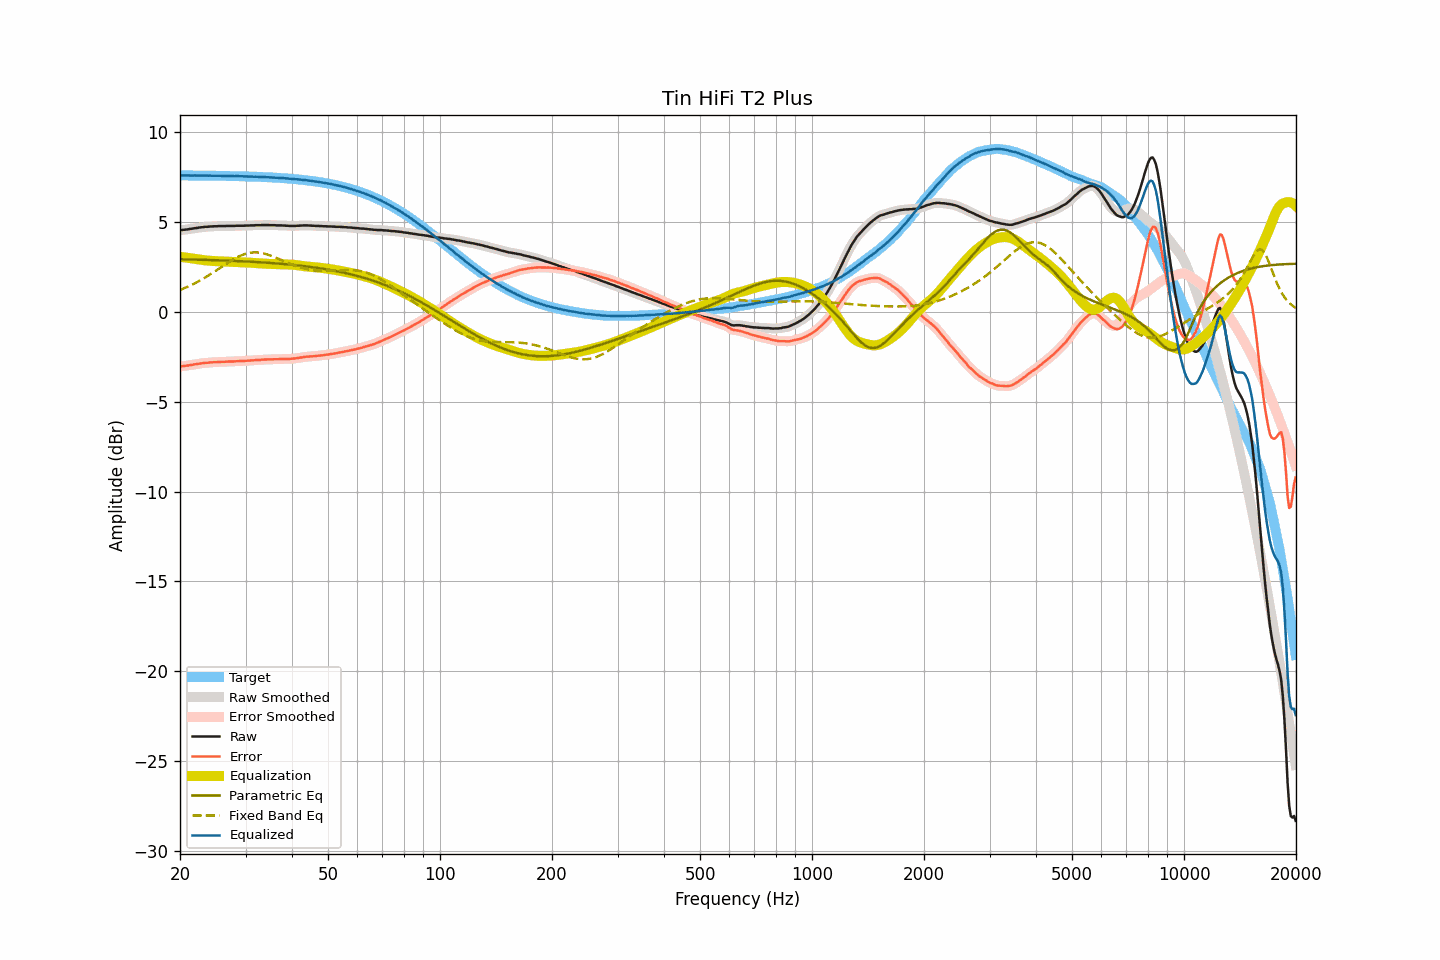

Values plotted in this chart, from the file beside it:
frequency, raw, smoothed, error, error_smoothed, equalization, parametric_eq, fixed_band_eq, equalized_raw, equalized_smoothed, target
20.00, 4.53, 4.53, -3.05, -3.05, 3.05, 2.91, 1.20, 7.58, 7.58, 7.57
20.20, 4.54, 4.54, -3.04, -3.04, 3.04, 2.91, 1.24, 7.57, 7.57, 7.57
20.40, 4.55, 4.54, -3.03, -3.03, 3.03, 2.91, 1.28, 7.57, 7.57, 7.57
20.61, 4.56, 4.56, -3.02, -3.02, 3.01, 2.91, 1.31, 7.57, 7.57, 7.57
20.81, 4.57, 4.57, -3.01, -3.00, 3.00, 2.90, 1.35, 7.57, 7.57, 7.57
21.02, 4.58, 4.58, -2.99, -2.99, 2.99, 2.90, 1.39, 7.57, 7.57, 7.57
21.23, 4.60, 4.59, -2.97, -2.98, 2.98, 2.90, 1.43, 7.57, 7.57, 7.57
21.44, 4.61, 4.61, -2.96, -2.96, 2.96, 2.90, 1.48, 7.57, 7.57, 7.57
21.66, 4.62, 4.62, -2.95, -2.95, 2.95, 2.90, 1.52, 7.56, 7.57, 7.57
21.87, 4.64, 4.63, -2.93, -2.94, 2.93, 2.89, 1.57, 7.57, 7.57, 7.57
22.09, 4.65, 4.65, -2.92, -2.92, 2.92, 2.89, 1.61, 7.57, 7.57, 7.57
22.31, 4.66, 4.66, -2.91, -2.91, 2.91, 2.89, 1.66, 7.56, 7.57, 7.57
22.54, 4.68, 4.67, -2.89, -2.89, 2.89, 2.89, 1.71, 7.57, 7.56, 7.56
22.76, 4.69, 4.69, -2.88, -2.88, 2.88, 2.88, 1.76, 7.57, 7.57, 7.56
22.99, 4.70, 4.70, -2.87, -2.87, 2.87, 2.88, 1.81, 7.56, 7.57, 7.56
23.22, 4.71, 4.71, -2.86, -2.86, 2.86, 2.88, 1.86, 7.56, 7.56, 7.56
23.45, 4.72, 4.71, -2.84, -2.85, 2.85, 2.88, 1.92, 7.56, 7.56, 7.56
23.69, 4.72, 4.72, -2.84, -2.84, 2.84, 2.87, 1.97, 7.55, 7.56, 7.56
23.92, 4.73, 4.73, -2.83, -2.83, 2.83, 2.87, 2.03, 7.56, 7.56, 7.56
24.16, 4.74, 4.73, -2.82, -2.82, 2.82, 2.87, 2.09, 7.56, 7.56, 7.56
24.40, 4.74, 4.74, -2.82, -2.82, 2.82, 2.87, 2.14, 7.55, 7.56, 7.56
24.65, 4.75, 4.74, -2.81, -2.81, 2.81, 2.86, 2.20, 7.56, 7.56, 7.56
24.89, 4.75, 4.75, -2.81, -2.81, 2.81, 2.86, 2.26, 7.55, 7.55, 7.55
25.14, 4.75, 4.75, -2.81, -2.80, 2.80, 2.86, 2.32, 7.55, 7.55, 7.55
25.39, 4.76, 4.75, -2.79, -2.80, 2.80, 2.85, 2.38, 7.55, 7.55, 7.55
25.65, 4.76, 4.76, -2.79, -2.79, 2.79, 2.85, 2.44, 7.55, 7.55, 7.55
25.91, 4.76, 4.76, -2.79, -2.79, 2.79, 2.85, 2.50, 7.55, 7.55, 7.55
26.16, 4.76, 4.76, -2.79, -2.79, 2.79, 2.84, 2.56, 7.54, 7.54, 7.55
26.43, 4.76, 4.76, -2.79, -2.79, 2.78, 2.84, 2.62, 7.54, 7.54, 7.54
26.69, 4.77, 4.76, -2.78, -2.78, 2.78, 2.84, 2.68, 7.55, 7.54, 7.54
26.96, 4.77, 4.77, -2.78, -2.78, 2.78, 2.83, 2.73, 7.54, 7.54, 7.54
27.23, 4.77, 4.77, -2.77, -2.77, 2.77, 2.83, 2.79, 7.54, 7.54, 7.54
27.50, 4.77, 4.77, -2.77, -2.77, 2.77, 2.83, 2.85, 7.54, 7.54, 7.54
27.77, 4.77, 4.77, -2.77, -2.77, 2.77, 2.82, 2.90, 7.53, 7.53, 7.54
28.05, 4.77, 4.77, -2.77, -2.76, 2.76, 2.82, 2.95, 7.53, 7.53, 7.53
28.33, 4.78, 4.77, -2.76, -2.76, 2.76, 2.82, 3.00, 7.54, 7.53, 7.53
28.62, 4.78, 4.78, -2.75, -2.75, 2.76, 2.81, 3.04, 7.53, 7.53, 7.53
28.90, 4.78, 4.78, -2.75, -2.75, 2.75, 2.81, 3.09, 7.53, 7.53, 7.53
29.19, 4.78, 4.78, -2.75, -2.75, 2.75, 2.80, 3.13, 7.52, 7.52, 7.52
29.48, 4.78, 4.78, -2.75, -2.75, 2.74, 2.80, 3.16, 7.52, 7.52, 7.52
29.78, 4.78, 4.78, -2.74, -2.74, 2.74, 2.79, 3.19, 7.52, 7.52, 7.52
30.08, 4.79, 4.78, -2.73, -2.74, 2.73, 2.79, 3.22, 7.52, 7.52, 7.52
30.38, 4.79, 4.79, -2.73, -2.73, 2.73, 2.79, 3.24, 7.51, 7.51, 7.51
30.68, 4.79, 4.79, -2.73, -2.72, 2.72, 2.78, 3.26, 7.51, 7.51, 7.51
30.99, 4.80, 4.79, -2.71, -2.72, 2.72, 2.78, 3.28, 7.51, 7.51, 7.51
31.30, 4.80, 4.80, -2.71, -2.71, 2.71, 2.77, 3.29, 7.51, 7.51, 7.51
31.61, 4.80, 4.80, -2.71, -2.70, 2.70, 2.77, 3.29, 7.50, 7.50, 7.50
31.93, 4.81, 4.80, -2.69, -2.70, 2.70, 2.76, 3.29, 7.50, 7.50, 7.50
32.24, 4.81, 4.80, -2.69, -2.69, 2.69, 2.76, 3.29, 7.50, 7.49, 7.50
32.57, 4.81, 4.81, -2.69, -2.69, 2.68, 2.75, 3.28, 7.49, 7.49, 7.49
32.89, 4.81, 4.81, -2.68, -2.68, 2.68, 2.74, 3.27, 7.48, 7.49, 7.49
33.22, 4.82, 4.81, -2.67, -2.67, 2.67, 2.74, 3.25, 7.49, 7.48, 7.49
33.55, 4.82, 4.82, -2.67, -2.67, 2.67, 2.73, 3.24, 7.48, 7.48, 7.48
33.89, 4.82, 4.82, -2.66, -2.66, 2.66, 2.73, 3.21, 7.48, 7.48, 7.48
34.23, 4.82, 4.82, -2.66, -2.66, 2.66, 2.72, 3.19, 7.48, 7.47, 7.47
34.57, 4.82, 4.81, -2.65, -2.66, 2.66, 2.71, 3.16, 7.47, 7.47, 7.47
34.92, 4.81, 4.81, -2.66, -2.65, 2.65, 2.71, 3.13, 7.46, 7.46, 7.46
35.27, 4.81, 4.81, -2.65, -2.65, 2.65, 2.70, 3.09, 7.46, 7.46, 7.46
35.62, 4.81, 4.80, -2.65, -2.65, 2.65, 2.69, 3.06, 7.45, 7.45, 7.45
35.97, 4.81, 4.80, -2.64, -2.65, 2.65, 2.69, 3.02, 7.45, 7.45, 7.45
... 635 more rows
